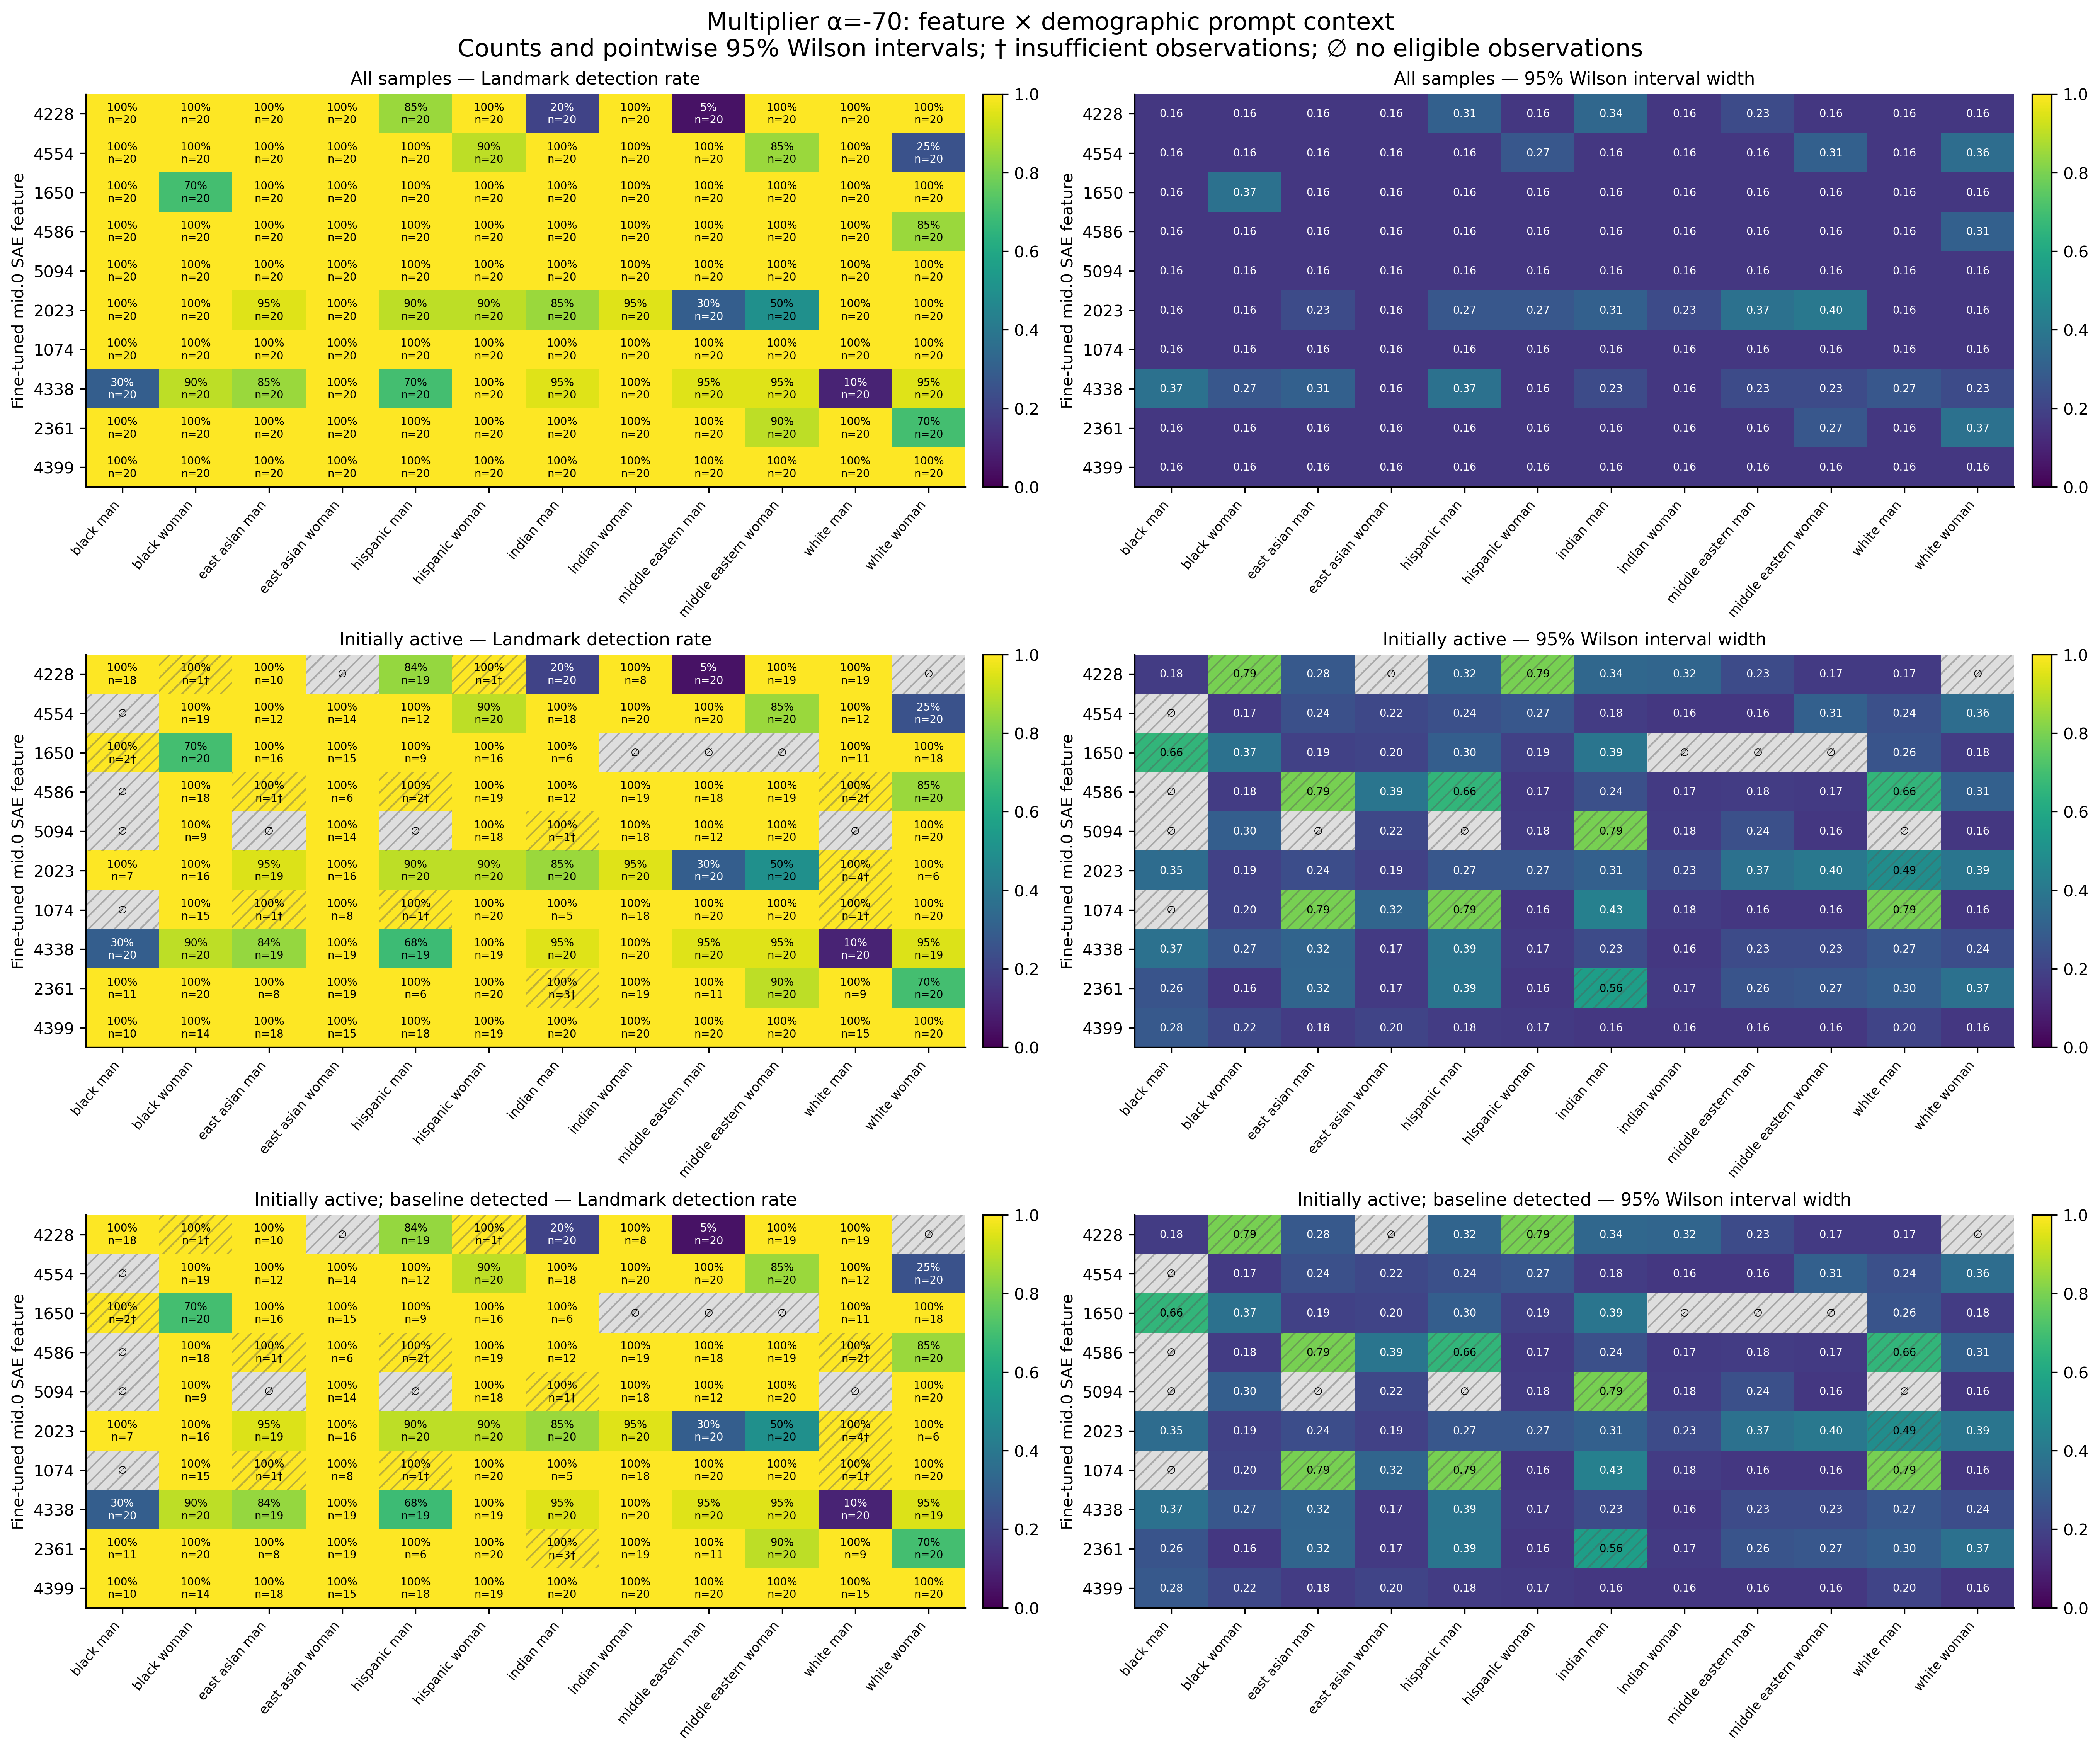

Values plotted in this chart, from the file beside it:
feature, group, cohort, alpha, n, seed_count, detected, detection_rate, ci_low, ci_high, ci_width, insufficient, status, median_delta_fro_applied, median_relative_delta_fro
4228, black_man, all, -70, 20, 20, 20, 1.0, 0.8389, 1.0, 0.1611, False, exploratory_sample, 5971, 1.969
4228, black_woman, all, -70, 20, 20, 20, 1.0, 0.8389, 1.0, 0.1611, False, exploratory_sample, 0.0, 0.0
4228, east_asian_man, all, -70, 20, 20, 20, 1.0, 0.8389, 1.0, 0.1611, False, exploratory_sample, 427, 0.1454
4228, east_asian_woman, all, -70, 20, 20, 20, 1.0, 0.8389, 1.0, 0.1611, False, exploratory_sample, 0.0, 0.0
4228, hispanic_man, all, -70, 20, 20, 17, 0.85, 0.6396, 0.9476, 0.3081, False, exploratory_sample, 6579, 2.212
4228, hispanic_woman, all, -70, 20, 20, 20, 1.0, 0.8389, 1.0, 0.1611, False, exploratory_sample, 0.0, 0.0
4228, indian_man, all, -70, 20, 20, 4, 0.2, 0.08066, 0.416, 0.3354, False, exploratory_sample, 13689, 4.57
4228, indian_woman, all, -70, 20, 20, 20, 1.0, 0.8389, 1.0, 0.1611, False, exploratory_sample, 0.0, 0.0
4228, middle_eastern_man, all, -70, 20, 20, 1, 0.05, 0.008881, 0.2361, 0.2272, False, exploratory_sample, 18072, 5.876
4228, middle_eastern_woman, all, -70, 20, 20, 20, 1.0, 0.8389, 1.0, 0.1611, False, exploratory_sample, 2657, 0.8757
4228, white_man, all, -70, 20, 20, 20, 1.0, 0.8389, 1.0, 0.1611, False, exploratory_sample, 4376, 1.45
4228, white_woman, all, -70, 20, 20, 20, 1.0, 0.8389, 1.0, 0.1611, False, exploratory_sample, 0.0, 0.0
4554, black_man, all, -70, 20, 20, 20, 1.0, 0.8389, 1.0, 0.1611, False, exploratory_sample, 0.0, 0.0
4554, black_woman, all, -70, 20, 20, 20, 1.0, 0.8389, 1.0, 0.1611, False, exploratory_sample, 5812, 1.912
4554, east_asian_man, all, -70, 20, 20, 20, 1.0, 0.8389, 1.0, 0.1611, False, exploratory_sample, 1042, 0.3492
4554, east_asian_woman, all, -70, 20, 20, 20, 1.0, 0.8389, 1.0, 0.1611, False, exploratory_sample, 1579, 0.5385
4554, hispanic_man, all, -70, 20, 20, 20, 1.0, 0.8389, 1.0, 0.1611, False, exploratory_sample, 1118, 0.3753
4554, hispanic_woman, all, -70, 20, 20, 18, 0.9, 0.699, 0.9721, 0.2732, False, exploratory_sample, 7508, 2.543
4554, indian_man, all, -70, 20, 20, 20, 1.0, 0.8389, 1.0, 0.1611, False, exploratory_sample, 2087, 0.6843
4554, indian_woman, all, -70, 20, 20, 20, 1.0, 0.8389, 1.0, 0.1611, False, exploratory_sample, 4264, 1.411
4554, middle_eastern_man, all, -70, 20, 20, 20, 1.0, 0.8389, 1.0, 0.1611, False, exploratory_sample, 4936, 1.636
4554, middle_eastern_woman, all, -70, 20, 20, 17, 0.85, 0.6396, 0.9476, 0.3081, False, exploratory_sample, 8566, 2.861
4554, white_man, all, -70, 20, 20, 20, 1.0, 0.8389, 1.0, 0.1611, False, exploratory_sample, 1090, 0.3533
4554, white_woman, all, -70, 20, 20, 5, 0.25, 0.1119, 0.4687, 0.3568, False, exploratory_sample, 12660, 4.255
1650, black_man, all, -70, 20, 20, 20, 1.0, 0.8389, 1.0, 0.1611, False, exploratory_sample, 0.0, 0.0
1650, black_woman, all, -70, 20, 20, 14, 0.7, 0.481, 0.8545, 0.3735, False, exploratory_sample, 11691, 3.829
1650, east_asian_man, all, -70, 20, 20, 20, 1.0, 0.8389, 1.0, 0.1611, False, exploratory_sample, 2510, 0.8447
1650, east_asian_woman, all, -70, 20, 20, 20, 1.0, 0.8389, 1.0, 0.1611, False, exploratory_sample, 1709, 0.576
1650, hispanic_man, all, -70, 20, 20, 20, 1.0, 0.8389, 1.0, 0.1611, False, exploratory_sample, 0.0, 0.0
1650, hispanic_woman, all, -70, 20, 20, 20, 1.0, 0.8389, 1.0, 0.1611, False, exploratory_sample, 1648, 0.5615
1650, indian_man, all, -70, 20, 20, 20, 1.0, 0.8389, 1.0, 0.1611, False, exploratory_sample, 0.0, 0.0
1650, indian_woman, all, -70, 20, 20, 20, 1.0, 0.8389, 1.0, 0.1611, False, exploratory_sample, 0.0, 0.0
1650, middle_eastern_man, all, -70, 20, 20, 20, 1.0, 0.8389, 1.0, 0.1611, False, exploratory_sample, 0.0, 0.0
1650, middle_eastern_woman, all, -70, 20, 20, 20, 1.0, 0.8389, 1.0, 0.1611, False, exploratory_sample, 0.0, 0.0
1650, white_man, all, -70, 20, 20, 20, 1.0, 0.8389, 1.0, 0.1611, False, exploratory_sample, 777.9, 0.2598
1650, white_woman, all, -70, 20, 20, 20, 1.0, 0.8389, 1.0, 0.1611, False, exploratory_sample, 5176, 1.75
4586, black_man, all, -70, 20, 20, 20, 1.0, 0.8389, 1.0, 0.1611, False, exploratory_sample, 0.0, 0.0
4586, black_woman, all, -70, 20, 20, 20, 1.0, 0.8389, 1.0, 0.1611, False, exploratory_sample, 3054, 1.018
4586, east_asian_man, all, -70, 20, 20, 20, 1.0, 0.8389, 1.0, 0.1611, False, exploratory_sample, 0.0, 0.0
4586, east_asian_woman, all, -70, 20, 20, 20, 1.0, 0.8389, 1.0, 0.1611, False, exploratory_sample, 0.0, 0.0
4586, hispanic_man, all, -70, 20, 20, 20, 1.0, 0.8389, 1.0, 0.1611, False, exploratory_sample, 0.0, 0.0
4586, hispanic_woman, all, -70, 20, 20, 20, 1.0, 0.8389, 1.0, 0.1611, False, exploratory_sample, 5194, 1.769
4586, indian_man, all, -70, 20, 20, 20, 1.0, 0.8389, 1.0, 0.1611, False, exploratory_sample, 1170, 0.3847
4586, indian_woman, all, -70, 20, 20, 20, 1.0, 0.8389, 1.0, 0.1611, False, exploratory_sample, 2328, 0.7593
4586, middle_eastern_man, all, -70, 20, 20, 20, 1.0, 0.8389, 1.0, 0.1611, False, exploratory_sample, 2960, 0.98
4586, middle_eastern_woman, all, -70, 20, 20, 20, 1.0, 0.8389, 1.0, 0.1611, False, exploratory_sample, 4662, 1.549
4586, white_man, all, -70, 20, 20, 20, 1.0, 0.8389, 1.0, 0.1611, False, exploratory_sample, 0.0, 0.0
4586, white_woman, all, -70, 20, 20, 17, 0.85, 0.6396, 0.9476, 0.3081, False, exploratory_sample, 11323, 3.845
5094, black_man, all, -70, 20, 20, 20, 1.0, 0.8389, 1.0, 0.1611, False, exploratory_sample, 0.0, 0.0
5094, black_woman, all, -70, 20, 20, 20, 1.0, 0.8389, 1.0, 0.1611, False, exploratory_sample, 0.0, 0.0
5094, east_asian_man, all, -70, 20, 20, 20, 1.0, 0.8389, 1.0, 0.1611, False, exploratory_sample, 0.0, 0.0
5094, east_asian_woman, all, -70, 20, 20, 20, 1.0, 0.8389, 1.0, 0.1611, False, exploratory_sample, 1391, 0.4753
5094, hispanic_man, all, -70, 20, 20, 20, 1.0, 0.8389, 1.0, 0.1611, False, exploratory_sample, 0.0, 0.0
5094, hispanic_woman, all, -70, 20, 20, 20, 1.0, 0.8389, 1.0, 0.1611, False, exploratory_sample, 4448, 1.526
5094, indian_man, all, -70, 20, 20, 20, 1.0, 0.8389, 1.0, 0.1611, False, exploratory_sample, 0.0, 0.0
5094, indian_woman, all, -70, 20, 20, 20, 1.0, 0.8389, 1.0, 0.1611, False, exploratory_sample, 2624, 0.868
5094, middle_eastern_man, all, -70, 20, 20, 20, 1.0, 0.8389, 1.0, 0.1611, False, exploratory_sample, 1061, 0.3522
5094, middle_eastern_woman, all, -70, 20, 20, 20, 1.0, 0.8389, 1.0, 0.1611, False, exploratory_sample, 5733, 1.909
5094, white_man, all, -70, 20, 20, 20, 1.0, 0.8389, 1.0, 0.1611, False, exploratory_sample, 0.0, 0.0
5094, white_woman, all, -70, 20, 20, 20, 1.0, 0.8389, 1.0, 0.1611, False, exploratory_sample, 11982, 4.107
... 300 more rows
